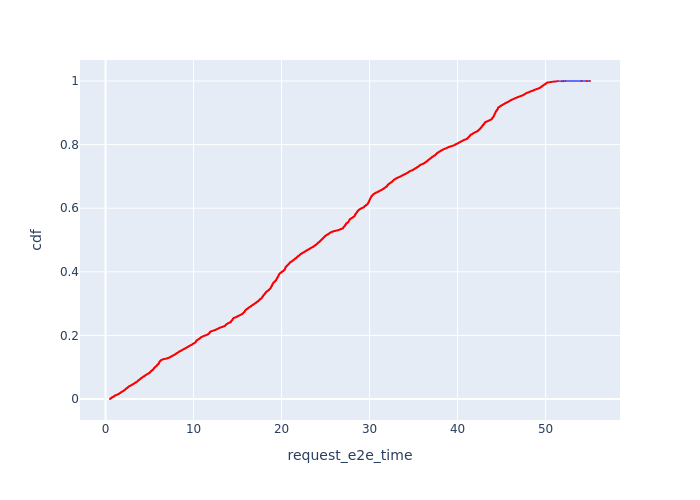

Source data for this figure (header and first rows):
, Request Id, request_e2e_time, cdf
3, 11, 0.5054, 7.291286912139993e-05
12, 40, 0.5064, 0.0001458
13, 42, 0.5149, 0.0002187
1, 5, 0.5209, 0.0002917
8, 23, 0.5218, 0.0003646
7, 22, 0.525, 0.0004375
5, 13, 0.5259, 0.0005104
2, 9, 0.5281, 0.0005833
0, 1, 0.5305, 0.0006562
4, 12, 0.5321, 0.0007291
11, 33, 0.5327, 0.000802
15, 52, 0.5337, 0.000875
6, 21, 0.5342, 0.0009479
14, 51, 0.5357, 0.001021
10, 27, 0.5379, 0.001094
9, 24, 0.5421, 0.001167
25, 86, 0.5772, 0.00124
17, 64, 0.5787, 0.001312
16, 58, 0.5793, 0.001385
20, 77, 0.5814, 0.001458
22, 80, 0.5876, 0.001531
26, 88, 0.5885, 0.001604
18, 71, 0.5889, 0.001677
19, 75, 0.5941, 0.00175
24, 85, 0.5963, 0.001823
23, 82, 0.5998, 0.001896
21, 78, 0.6032, 0.001969
29, 101, 0.63, 0.002042
28, 100, 0.6301, 0.002114
27, 99, 0.6369, 0.002187
70, 194, 0.6391, 0.00226
34, 109, 0.6476, 0.002333
37, 113, 0.6498, 0.002406
36, 112, 0.6529, 0.002479
72, 197, 0.6559, 0.002552
71, 196, 0.6619, 0.002625
69, 191, 0.6623, 0.002698
31, 104, 0.6627, 0.002771
59, 176, 0.6632, 0.002844
30, 102, 0.6663, 0.002917
35, 111, 0.6683, 0.002989
33, 107, 0.6688, 0.003062
63, 185, 0.6709, 0.003135
46, 132, 0.6773, 0.003208
73, 200, 0.6778, 0.003281
32, 106, 0.6782, 0.003354
40, 119, 0.6798, 0.003427
49, 153, 0.6799, 0.0035
47, 141, 0.6807, 0.003573
51, 157, 0.6812, 0.003646
45, 130, 0.6859, 0.003719
58, 175, 0.6864, 0.003791
66, 187, 0.6878, 0.003864
55, 161, 0.6892, 0.003937
54, 160, 0.6922, 0.00401
75, 206, 0.6934, 0.004083
65, 186, 0.6945, 0.004156
74, 201, 0.6966, 0.004229
42, 122, 0.6971, 0.004302
48, 148, 0.6988, 0.004375
... 13,655 more rows
